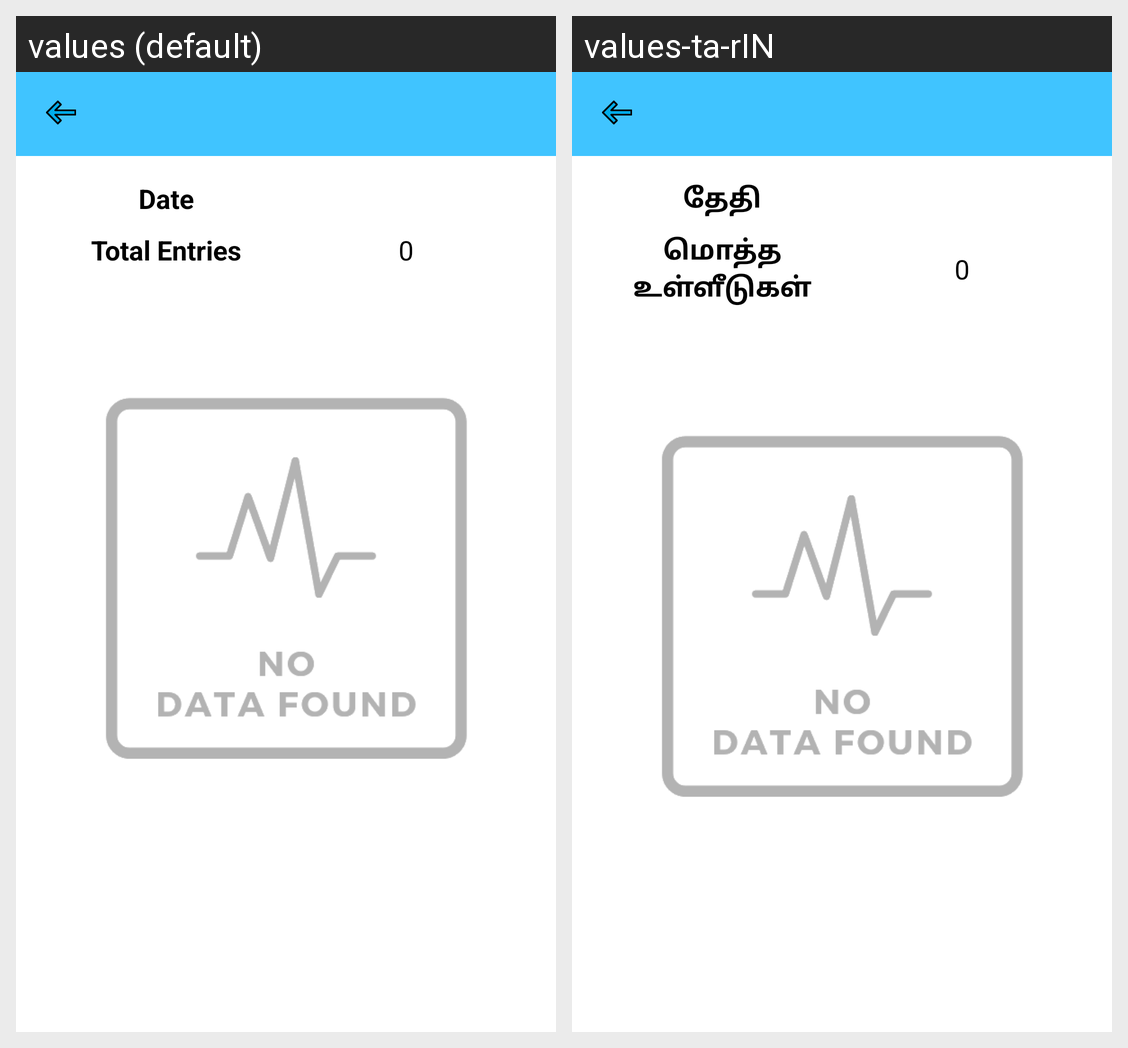

This grid shows one Android layout under two languages. Give, for every string resource on the screen, its name, the default text and each shown locale's text.
Android screen res/layout/activity_attendance_history.xml rendered under 2 locales, left to right: values (default), values-ta-rIN. Device: Nexus 5 (rendered at 1080×1920; each locale shown at half size, 540×960, under a caption strip naming it); theme AppTheme.
Strings drawn on this screen, with the default value and each locale's value (text and hints the layout hard-codes, and strings that could not be matched under every locale, appear in the picture but are not listed):

date_attendance
  values: Date
  values-ta-rIN: தேதி

total_entries
  values: Total Entries
  values-ta-rIN: மொத்த உள்ளீடுகள்
